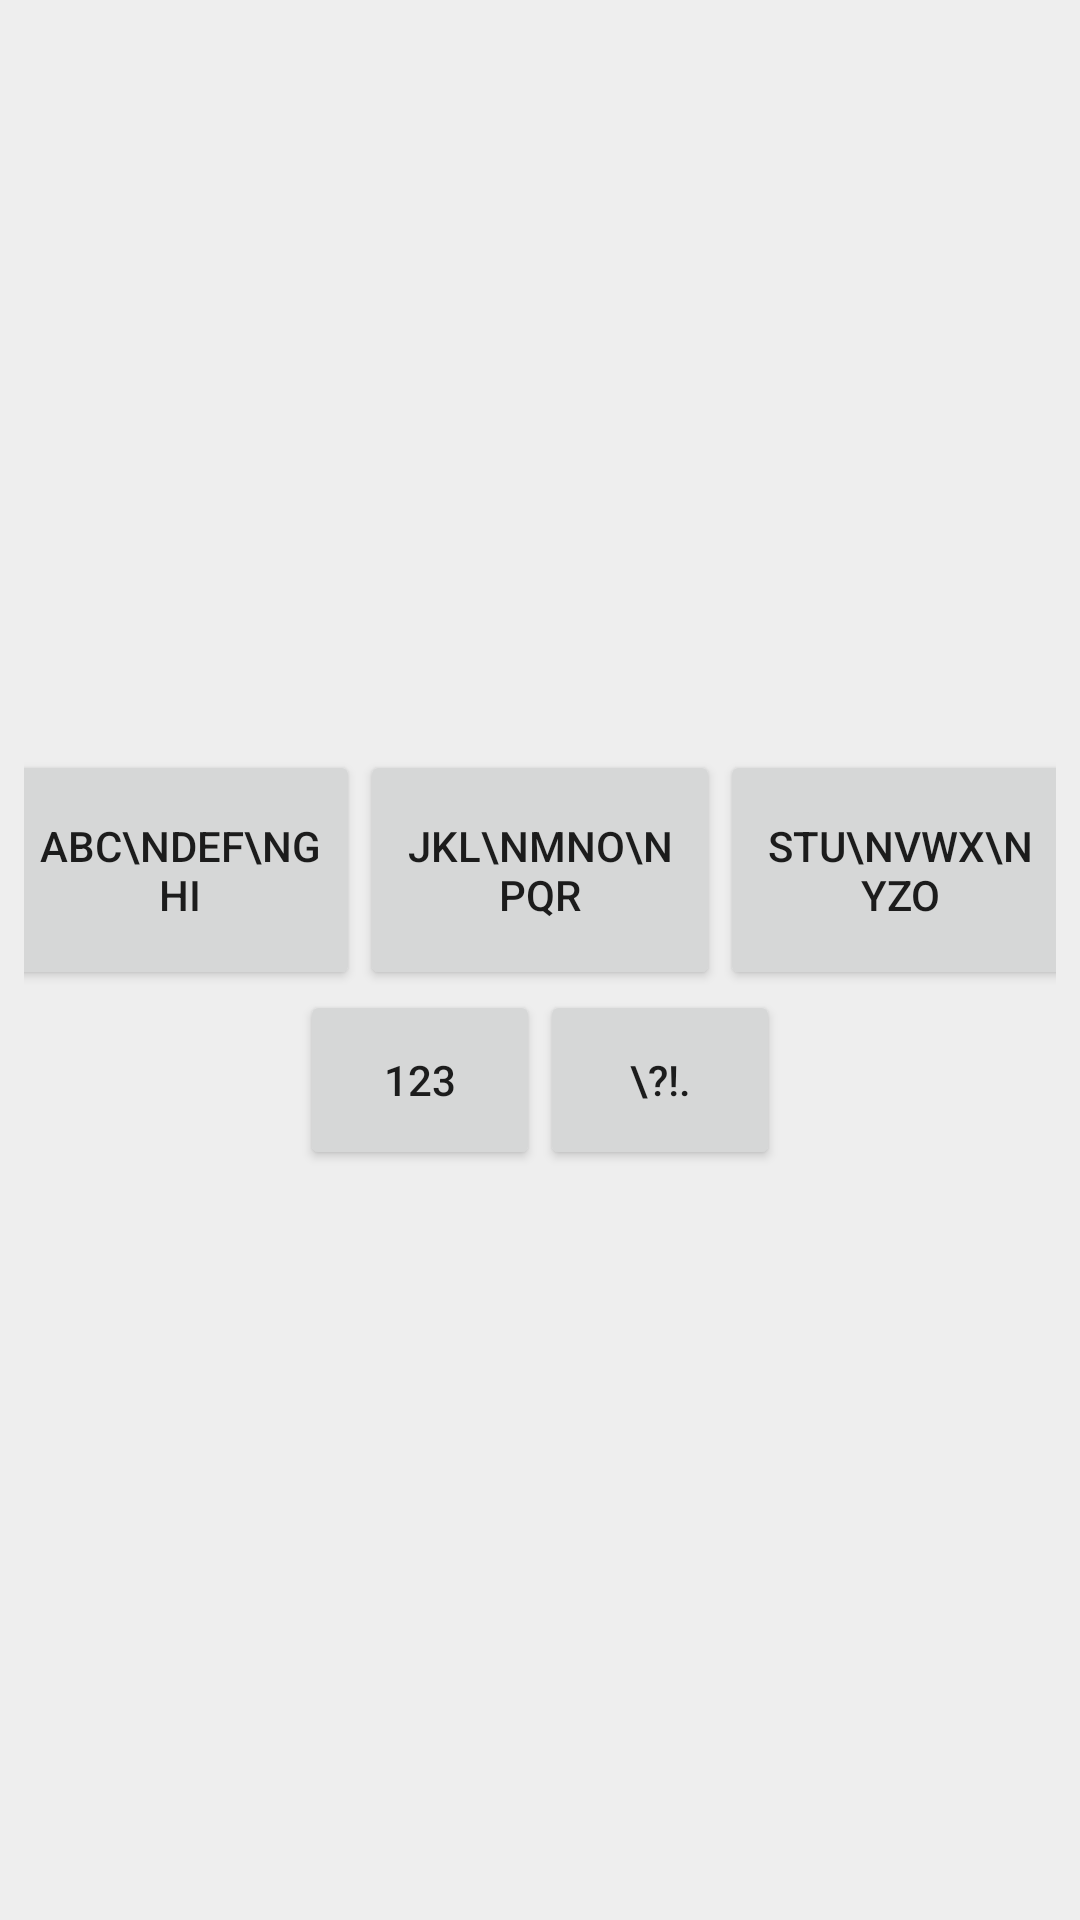

The Android layout XML behind this screen, and the referenced resources:
<!-- AndroidManifest.xml: application theme AppTheme -->
<!-- res/layout/keyboard_start.xml -->
<LinearLayout xmlns:android="http://schemas.android.com/apk/res/android"
    android:orientation="vertical"
    android:gravity="center"
    android:layout_width="match_parent"
    android:layout_height="match_parent"
    android:padding="8dp"
    android:background="#EEE">

    <LinearLayout android:layout_width="wrap_content"
        android:layout_height="wrap_content"
        android:orientation="horizontal"
        android:gravity="center">
        <Button android:id="@+id/btn_letters_abc" android:text="ABC\nDEF\nGHI"
            android:layout_width="120dp" android:layout_height="80dp"/>
        <Button android:id="@+id/btn_letters_jkl" android:text="JKL\nMNO\nPQR"
            android:layout_width="120dp" android:layout_height="80dp"/>
        <Button android:id="@+id/btn_letters_stu" android:text="STU\nVWX\nYZO"
            android:layout_width="120dp" android:layout_height="80dp"/>
    </LinearLayout>

    <LinearLayout android:layout_width="wrap_content"
        android:layout_height="wrap_content"
        android:orientation="horizontal"
        android:gravity="center">
        <Button android:id="@+id/btn_123" android:text="123"
            android:layout_width="80dp" android:layout_height="60dp"/>
        <Button android:id="@+id/btn_symbols" android:text="\?!."
            android:layout_width="80dp" android:layout_height="60dp"/>
    </LinearLayout>
</LinearLayout>
<!-- resources referenced by this layout -->
<resources>

</resources>
